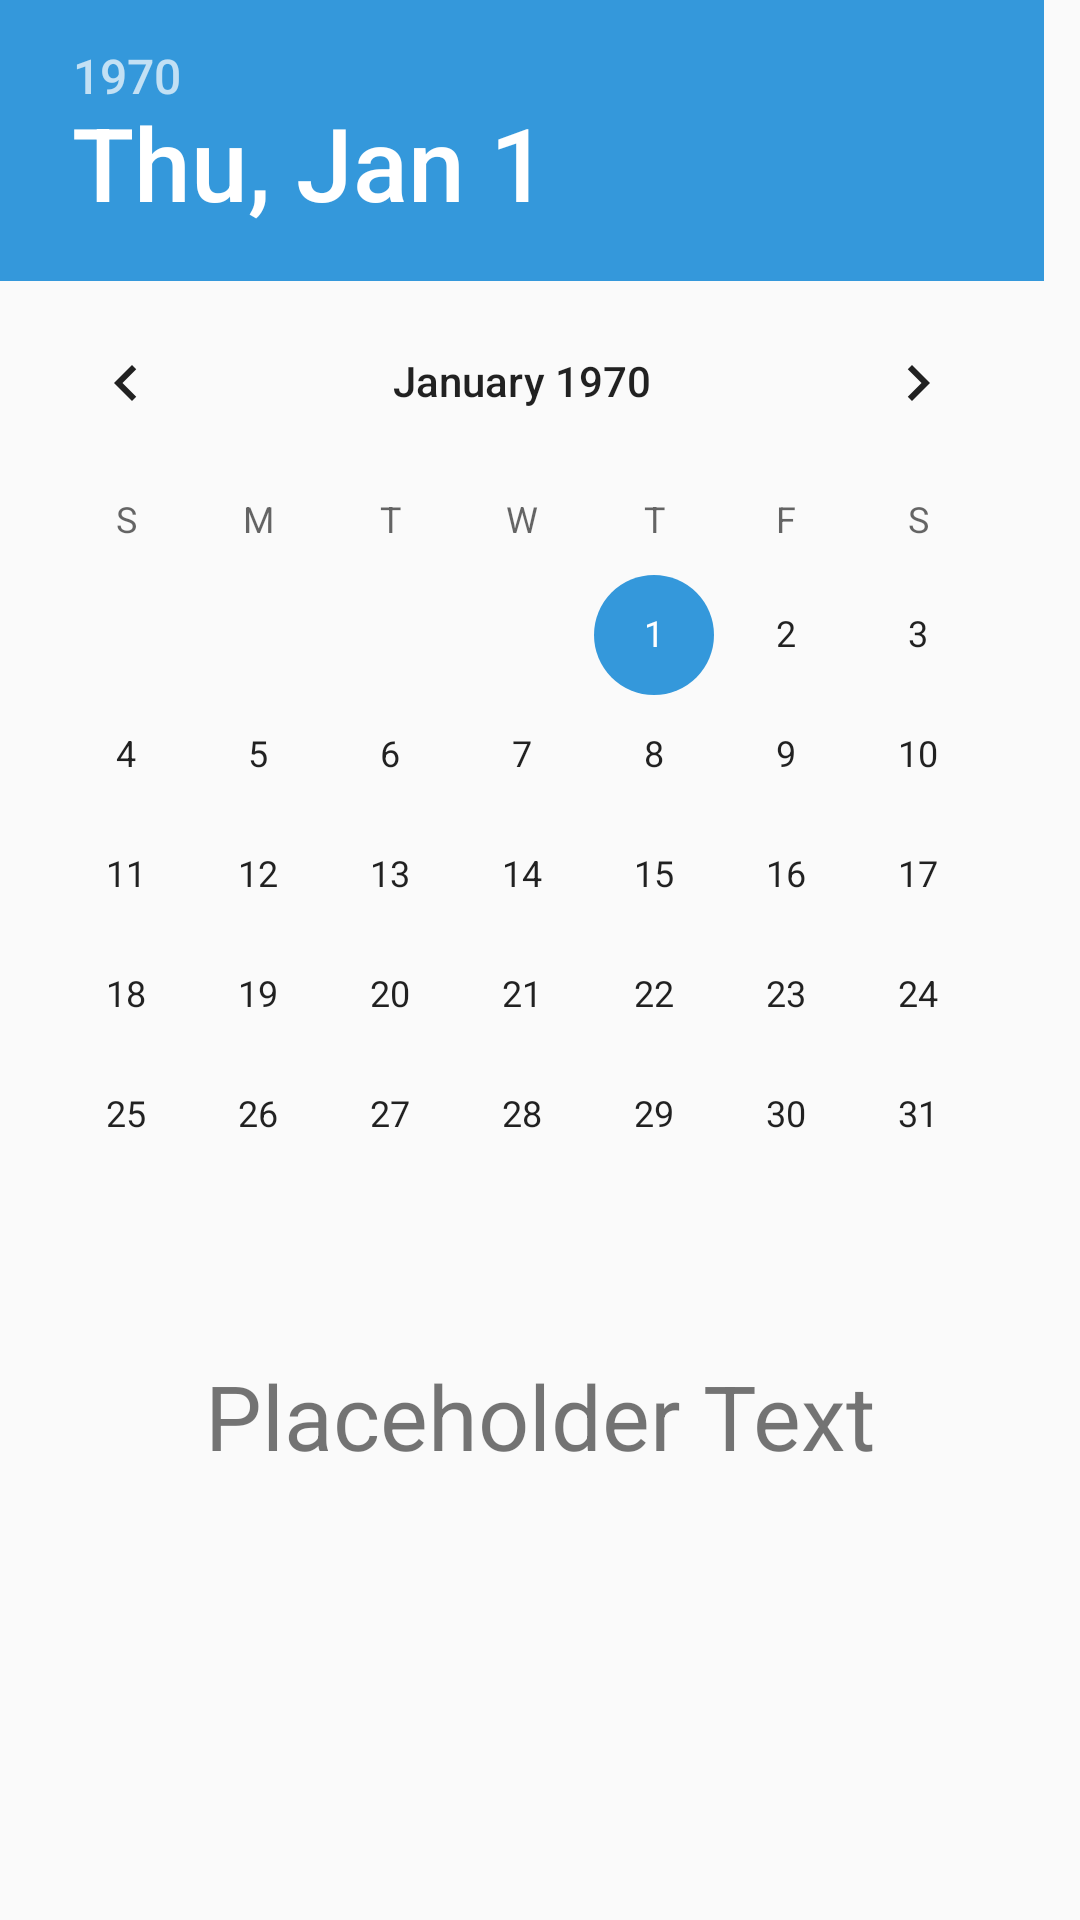

Layout XML and referenced resources for this Android screen:
<!-- AndroidManifest.xml: application theme ADFMaterialTheme -->
<!-- res/layout/input_datepicker_fragment.xml -->
<?xml version="1.0" encoding="utf-8"?>
<RelativeLayout xmlns:android="http://schemas.android.com/apk/res/android"
    android:layout_width="match_parent" android:layout_height="match_parent">
    <DatePicker
        android:layout_width="fill_parent"
        android:layout_height="wrap_content"
        android:id="@+id/input_datepicker"
        android:contentDescription="Datepicker Control"/>
    <TextView
        android:layout_width="wrap_content"
        android:layout_height="wrap_content"
        android:layout_below="@id/input_datepicker"
        android:text="@string/placeholder"
        android:textSize="@dimen/large_font_size"
        android:layout_centerHorizontal="true"
        android:layout_marginTop="20dp"
        android:id="@+id/input_date_display"
        android:contentDescription="Datepicker Display"/>
</RelativeLayout>
<!-- resources referenced by this layout -->
<resources>
  <dimen name="large_font_size">30sp</dimen>
  <string name="placeholder">Placeholder Text</string>
  <style name="ADFMaterialTheme" parent="ADFMaterialTheme.Base">
  
      </style>
  <style name="ADFMaterialTheme.Base" parent="Theme.AppCompat.Light.NoActionBar">
          
          
          <item name="colorPrimary">@color/custom_orange</item>
          
          <item name="colorPrimaryDark">@color/custom_darker_orange</item>
          
          <item name="colorAccent">@color/custom_blue</item>
  
          <item name="android:spinnerDropDownItemStyle">
              @style/ADFSpinnerDropDownStyle
          </item>
          <item name="android:spinnerItemStyle">
              @style/ADFSpinnerItemStyle
          </item>
      </style>
  <color name="custom_orange">#FF9900</color>
  <color name="custom_darker_orange">#E47911</color>
  <color name="custom_blue">#3498db</color>
  <style name="ADFSpinnerDropDownStyle">
          <item name="android:padding">20dp</item>
          <item name="android:textSize">@dimen/large_font_size</item>
      </style>
  <style name="ADFSpinnerItemStyle">
          <item name="android:padding">10dp</item>
          <item name="android:textSize">@dimen/mid_font_size</item>
      </style>
  <dimen name="mid_font_size">24sp</dimen>
</resources>
